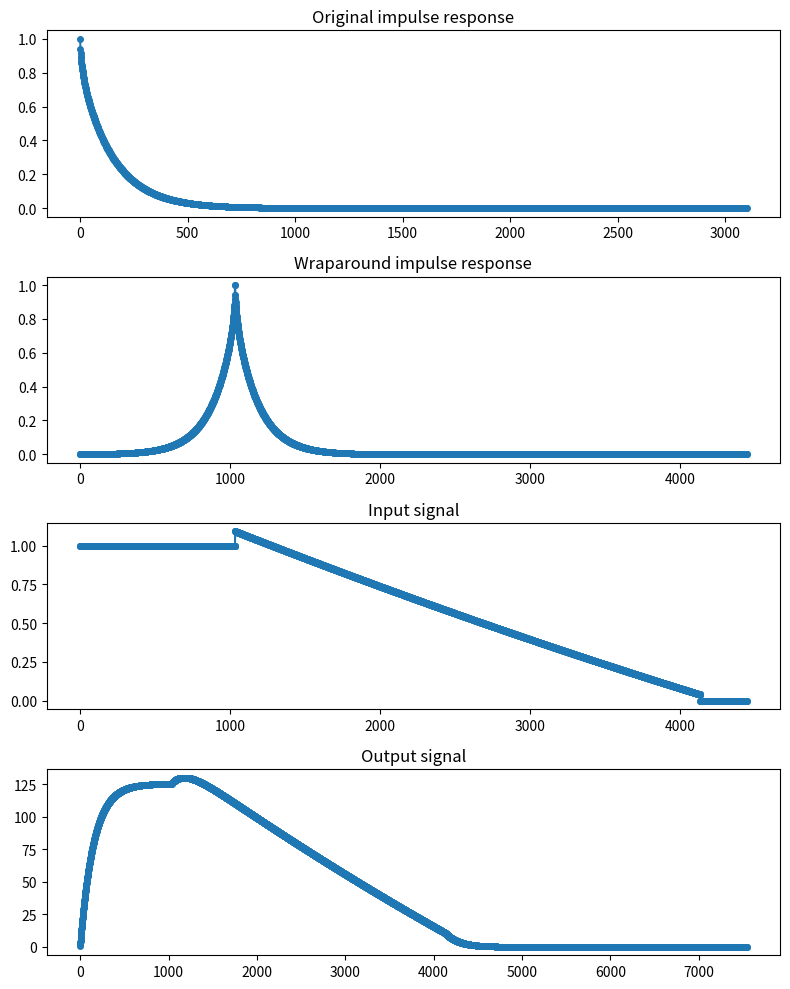

Recreate this plot in Python.
import numpy as np
import matplotlib.pyplot as plt
import scipy.signal

pi = np.pi
exp = np.exp
Km1 = 1.052082 / (2 * pi ** 2)
N = 1000
cas_body =3101
t = np.linspace(0, 155, num=cas_body)
n = np.linspace(0, 1000, num=1001)

It_Opt = np.zeros_like(t)  # create an array to store the results
Ht_Opt = np.zeros_like(t)
for i, ti in enumerate(t):
    It_Opt[i] = np.sum(-8 * exp(-pi ** 2 * Km1 * ti * ((2 * n + 1) ** 2) / 4) * (
                (1 / ((2 * n + 1) ** 2 * pi ** 2)) * ((-pi ** 2 * Km1 * (2 * n + 1) ** 2) / 4)))
for i,ti in enumerate(t):
    Ht_Opt [i] = np.sum (1-8*exp(-pi**2*Km1*ti*(2*n+1)**2/4)*(1/(2*n+1)**2*pi**2))
Ht_Opt_N = (Ht_Opt - Ht_Opt.max()) / (Ht_Opt.min() - Ht_Opt.max())
char_sondy = []
for i in range(0, len(It_Opt)):
    char_sondy.append(
        (It_Opt[i] - min(It_Opt)) / (max(It_Opt) - min(It_Opt)))

h_orig = Ht_Opt_N
char_sondy = Ht_Opt_N
X= np.linspace(0, 155, num=cas_body)
b = -0.00024*X**2+0.3501*X+925.72
min = 930
max = 976
x1 = (b - max) /( min - max)
num_ones=int(cas_body/3)
num_zeros=int(cas_body/10)
x=np.concatenate((np.ones(num_ones),x1))
x=np.concatenate([x,np.zeros(num_zeros)])
char_sondy_otocena=np.flip(char_sondy)
char_sondy_uprav=np.concatenate((char_sondy_otocena[cas_body-num_ones:cas_body],char_sondy))
char_sondy_uprav=np.concatenate([char_sondy_uprav,np.zeros(num_zeros)])

# # Define length of signal and original impulse response
# L = len(x)
# N = len(h_orig)
#
# # Create wraparound version of impulse response
# h_wrap = np.zeros(L + N - 1)
# h_wrap[:N] = h_orig
# h_wrap[N-1:] = h_orig[-1:-(L+N):-1]
#
# # Convolve wraparound impulse response with signal
y = np.convolve(x, Ht_Opt_N)

# Plot results
fig, axs = plt.subplots(4, 1, figsize=(8, 10))

axs[0].plot(h_orig, 'o-', markersize=4)
axs[0].set_title('Original impulse response')

axs[1].plot(char_sondy_uprav, 'o-', markersize=4)
axs[1].set_title('Wraparound impulse response')

axs[2].plot(x, 'o-', markersize=4)
axs[2].set_title('Input signal')

axs[3].plot(y, 'o-', markersize=4)
axs[3].set_title('Output signal')

plt.tight_layout()
plt.show()